The GitHub repository ysnni2/PhotoTrip contains a labelled image folder "data" with 6 categories: beach, city, culture, festival, food, nature. Examples follow, each with its label.

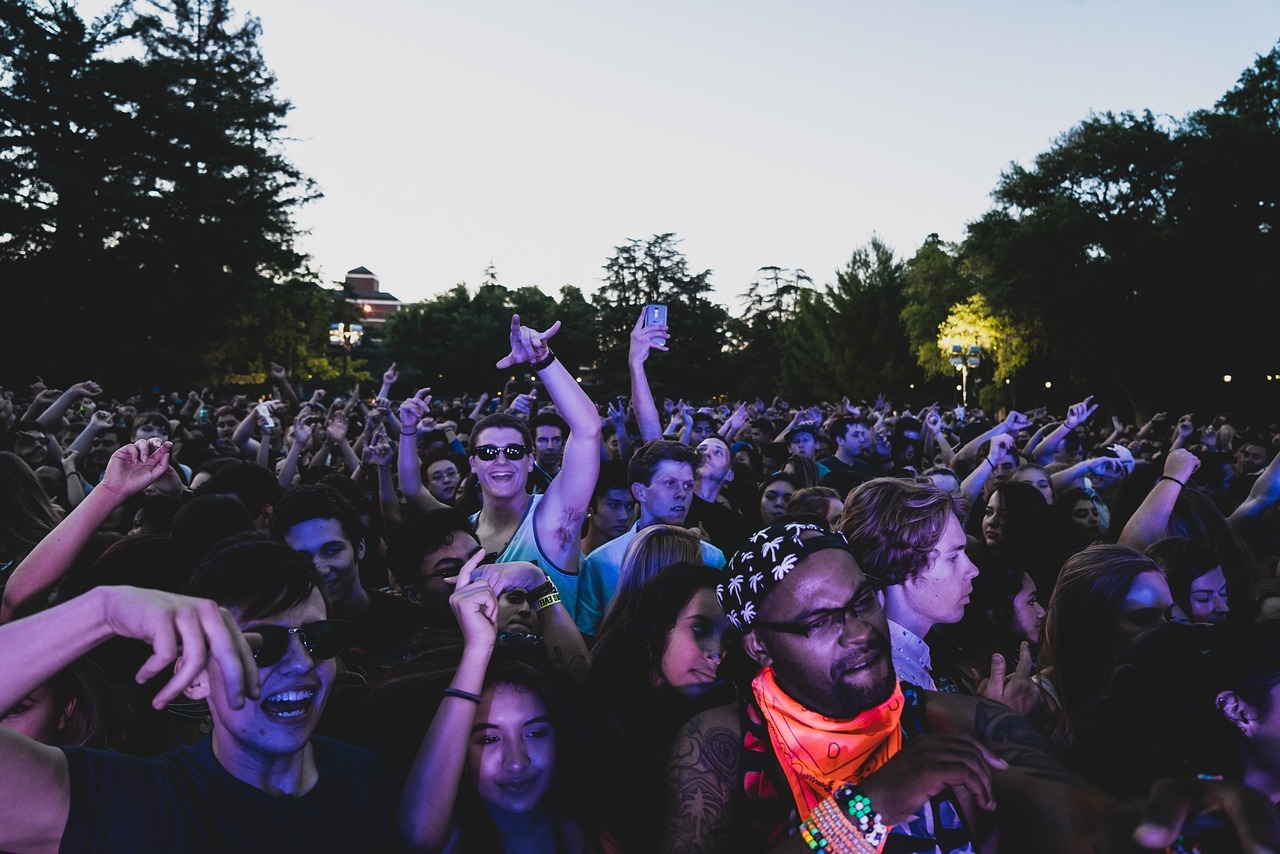
Label: festival

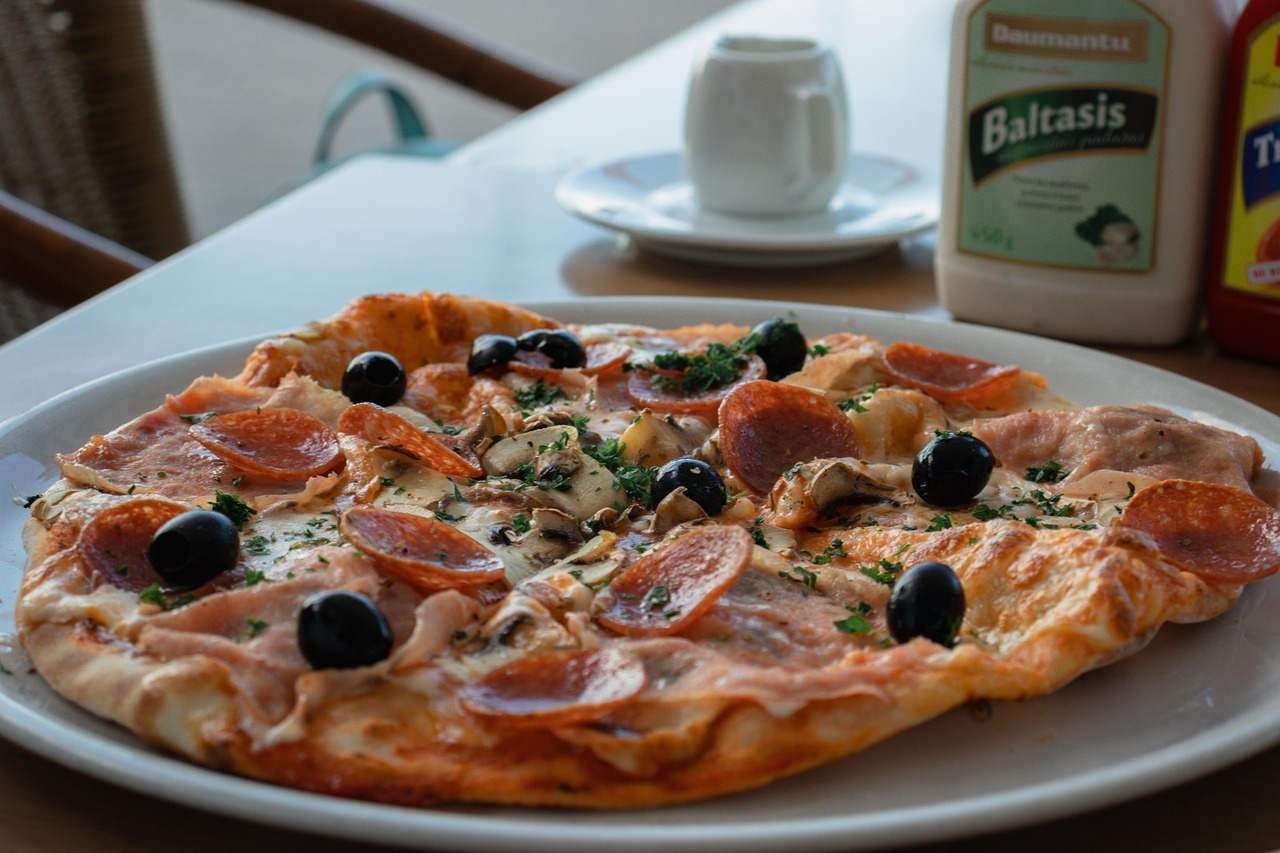
Label: food

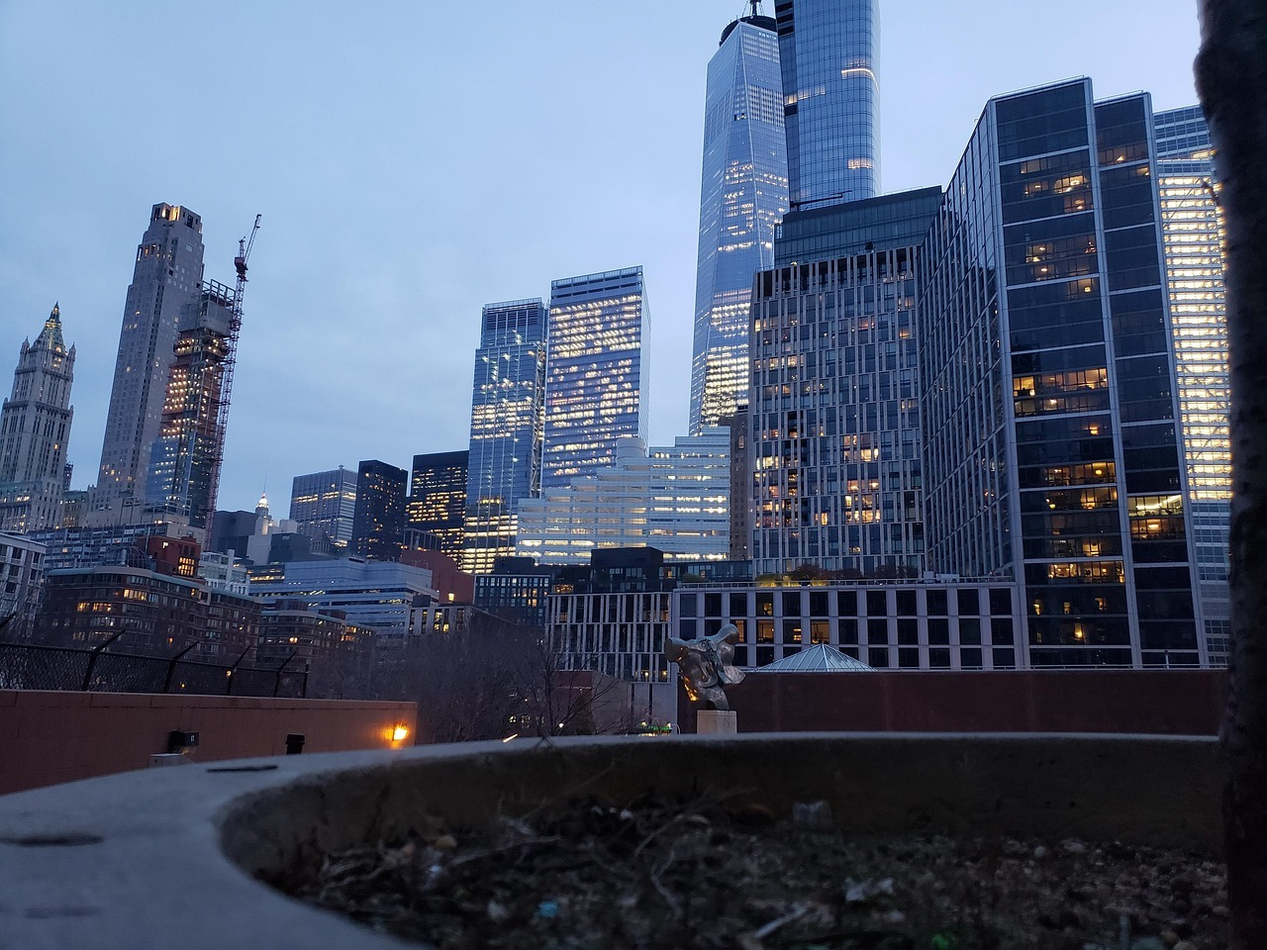
Label: city

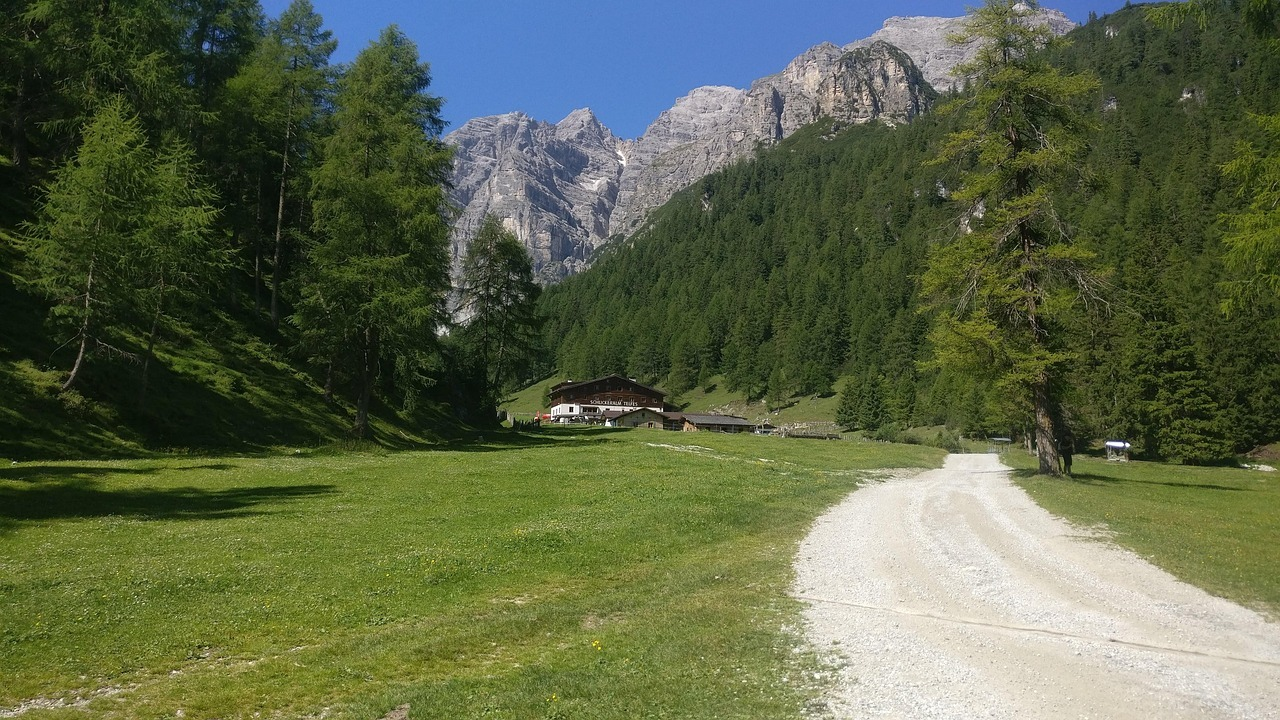
Label: nature

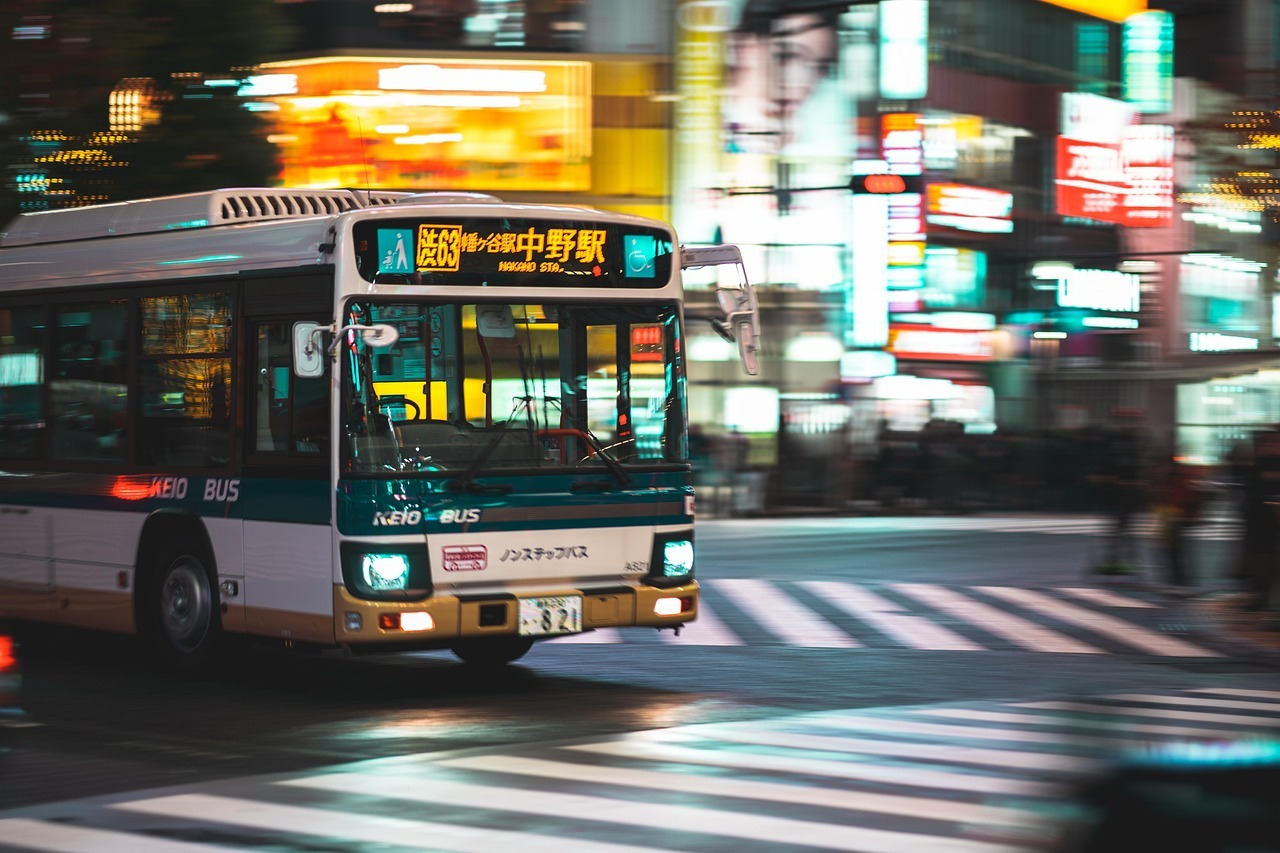
Label: city

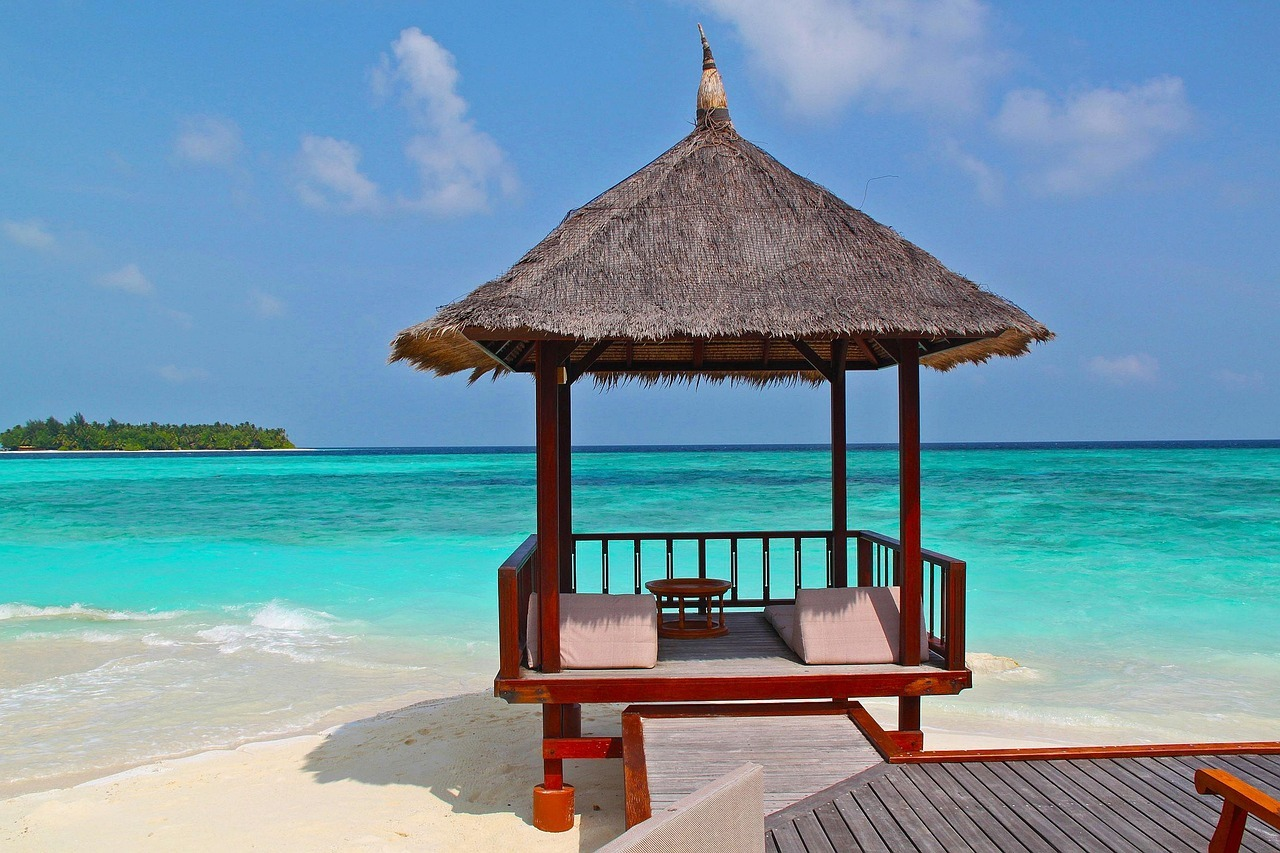
Label: beach
